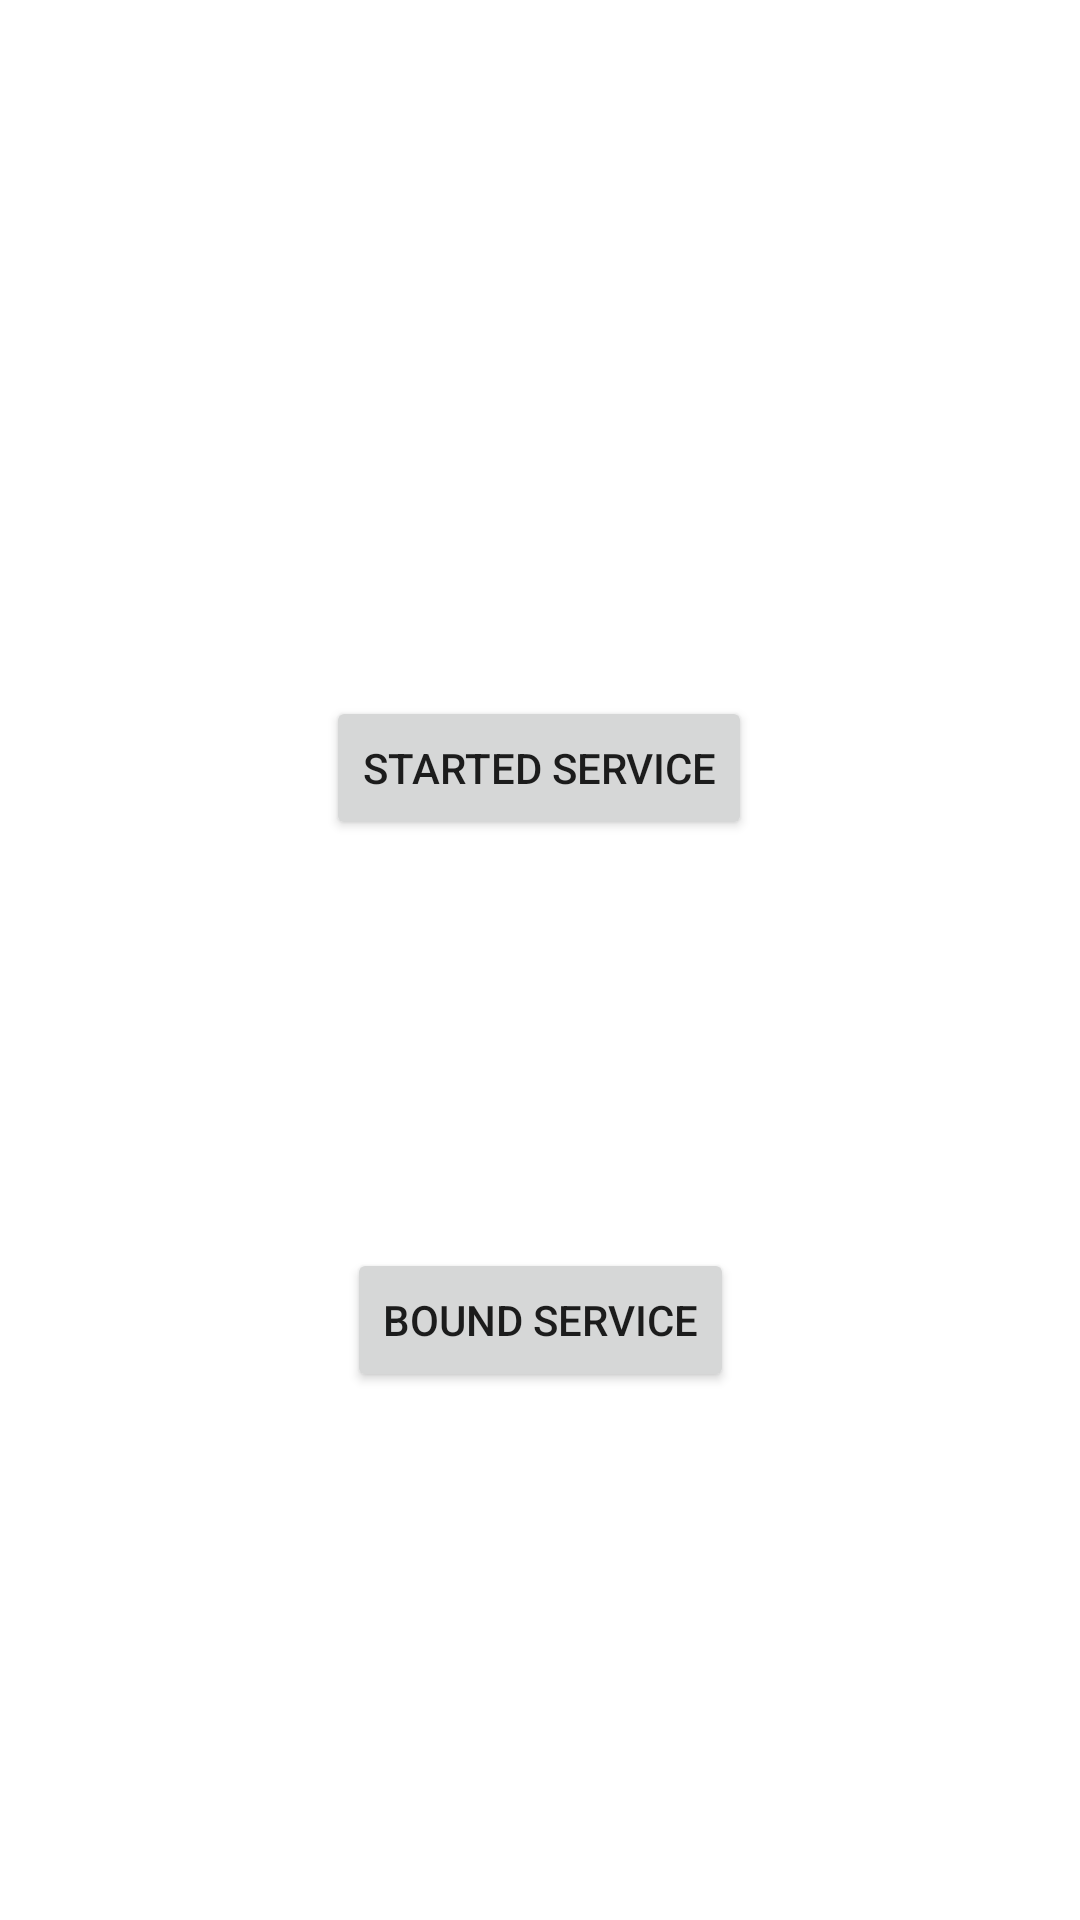

Here is an Android app screen rendered from its layout file. Give the layout XML and the strings, colors and styles it references.
<!-- AndroidManifest.xml: application theme Theme.Service_practice -->
<!-- res/layout/activity_sub.xml -->
<?xml version="1.0" encoding="utf-8"?>
<androidx.constraintlayout.widget.ConstraintLayout xmlns:android="http://schemas.android.com/apk/res/android"
    xmlns:app="http://schemas.android.com/apk/res-auto"
    xmlns:tools="http://schemas.android.com/tools"
    android:layout_width="match_parent"
    android:layout_height="match_parent"
    tools:context=".SubActivity">

    <Button
        android:id="@+id/button3"
        android:layout_width="wrap_content"
        android:layout_height="wrap_content"
        android:layout_marginTop="232dp"
        android:text="Started Service"
        app:layout_constraintEnd_toEndOf="parent"
        app:layout_constraintHorizontal_bias="0.498"
        app:layout_constraintStart_toStartOf="parent"
        app:layout_constraintTop_toTopOf="parent" />

    <Button
        android:id="@+id/button4"
        android:layout_width="wrap_content"
        android:layout_height="wrap_content"
        android:layout_marginTop="416dp"
        android:text="bound Service"
        app:layout_constraintEnd_toEndOf="parent"
        app:layout_constraintStart_toStartOf="parent"
        app:layout_constraintTop_toTopOf="parent" />
</androidx.constraintlayout.widget.ConstraintLayout>
<!-- resources referenced by this layout -->
<resources>
  <style name="Theme.Service_practice" parent="Theme.MaterialComponents.DayNight.DarkActionBar">
          
          <item name="colorPrimary">@color/purple_500</item>
          <item name="colorPrimaryVariant">@color/purple_700</item>
          <item name="colorOnPrimary">@color/white</item>
          
          <item name="colorSecondary">@color/teal_200</item>
          <item name="colorSecondaryVariant">@color/teal_700</item>
          <item name="colorOnSecondary">@color/black</item>
          
          <item name="android:statusBarColor" tools:targetApi="l">?attr/colorPrimaryVariant</item>
          
      </style>
  <!-- not gathered from this repository: default colours our renderer supplied (Android Studio template values) -->
  <color name="purple_500">#FF6200EE</color>
  <color name="purple_700">#FF3700B3</color>
  <color name="teal_200">#FF03DAC5</color>
  <color name="teal_700">#FF018786</color>
  <color name="black">#FF000000</color>
  <color name="white">#FFFFFFFF</color>
</resources>
